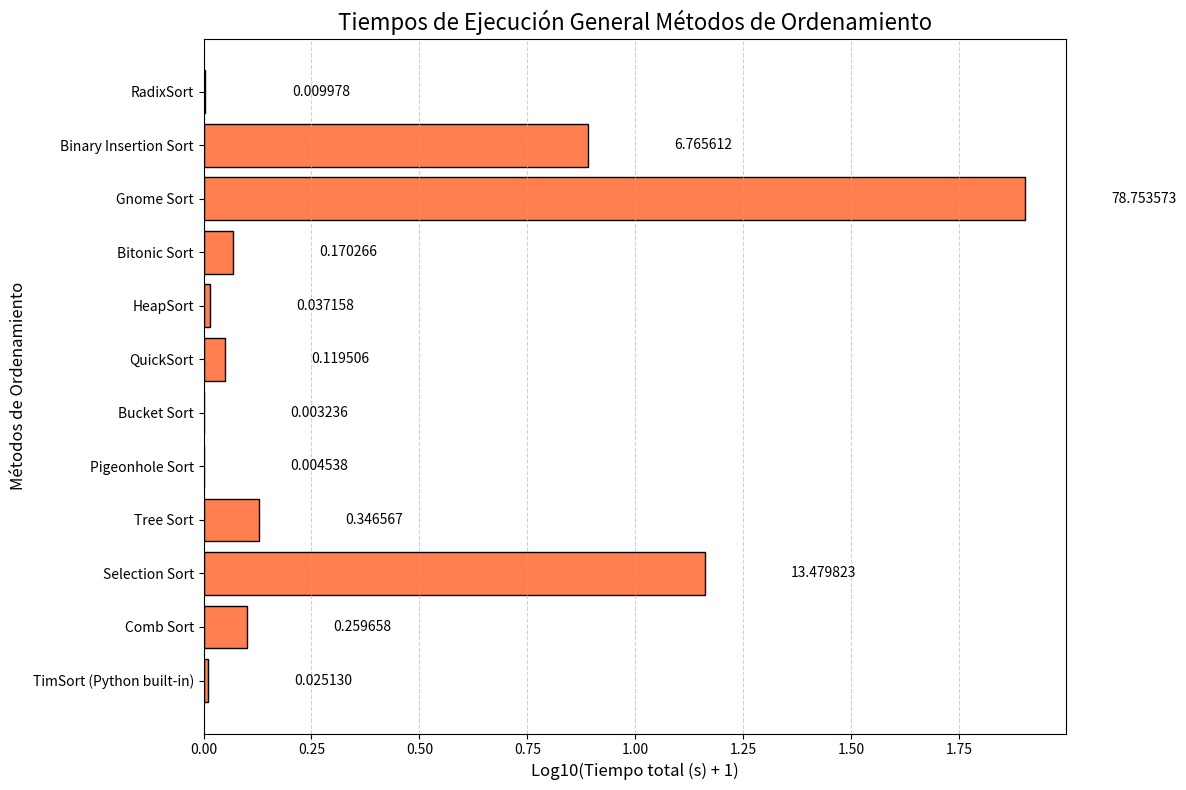

This figure's Python source:
import matplotlib.pyplot as plt
import numpy as np

# Datos
methods = [
    "TimSort (Python built-in)", "Comb Sort", "Selection Sort", 
    "Tree Sort",  "Pigeonhole Sort", "Bucket Sort", "QuickSort", 
    "HeapSort", "Bitonic Sort", "Gnome Sort",  "Binary Insertion Sort", "RadixSort"
]

times = [
    0.02513,  0.259658, 13.479823,
    0.346567, 0.004538,  0.003236, 0.119506,  0.037158,
    0.170266, 78.753573, 6.765612, 0.009978

]

# ----------------------------------------------
# USO DE CHATGPT PARA LA REALIZACION DEL GRAFICO
# ----------------------------------------------

# Escalar los tiempos para que los menores se vean más (logaritmo base 10)
scaled_times = np.log10(np.array(times) + 1)

# Crear el gráfico
plt.figure(figsize=(12, 8))
bars = plt.barh(methods, scaled_times, color='coral', edgecolor='black')

# Añadir los valores al final de cada barra
for bar, time in zip(bars, times):
    plt.text(bar.get_width() + 0.2, bar.get_y() + bar.get_height() / 2, 
             f"{time:.6f}", va='center', fontsize=10)

# Personalizar el gráfico
plt.title("Tiempos de Ejecución General Métodos de Ordenamiento", fontsize=16)
plt.xlabel("Log10(Tiempo total (s) + 1)", fontsize=12)
plt.ylabel("Métodos de Ordenamiento", fontsize=12)
plt.grid(axis='x', linestyle='--', alpha=0.6)
plt.tight_layout()

# Mostrar el gráfico
plt.show()
